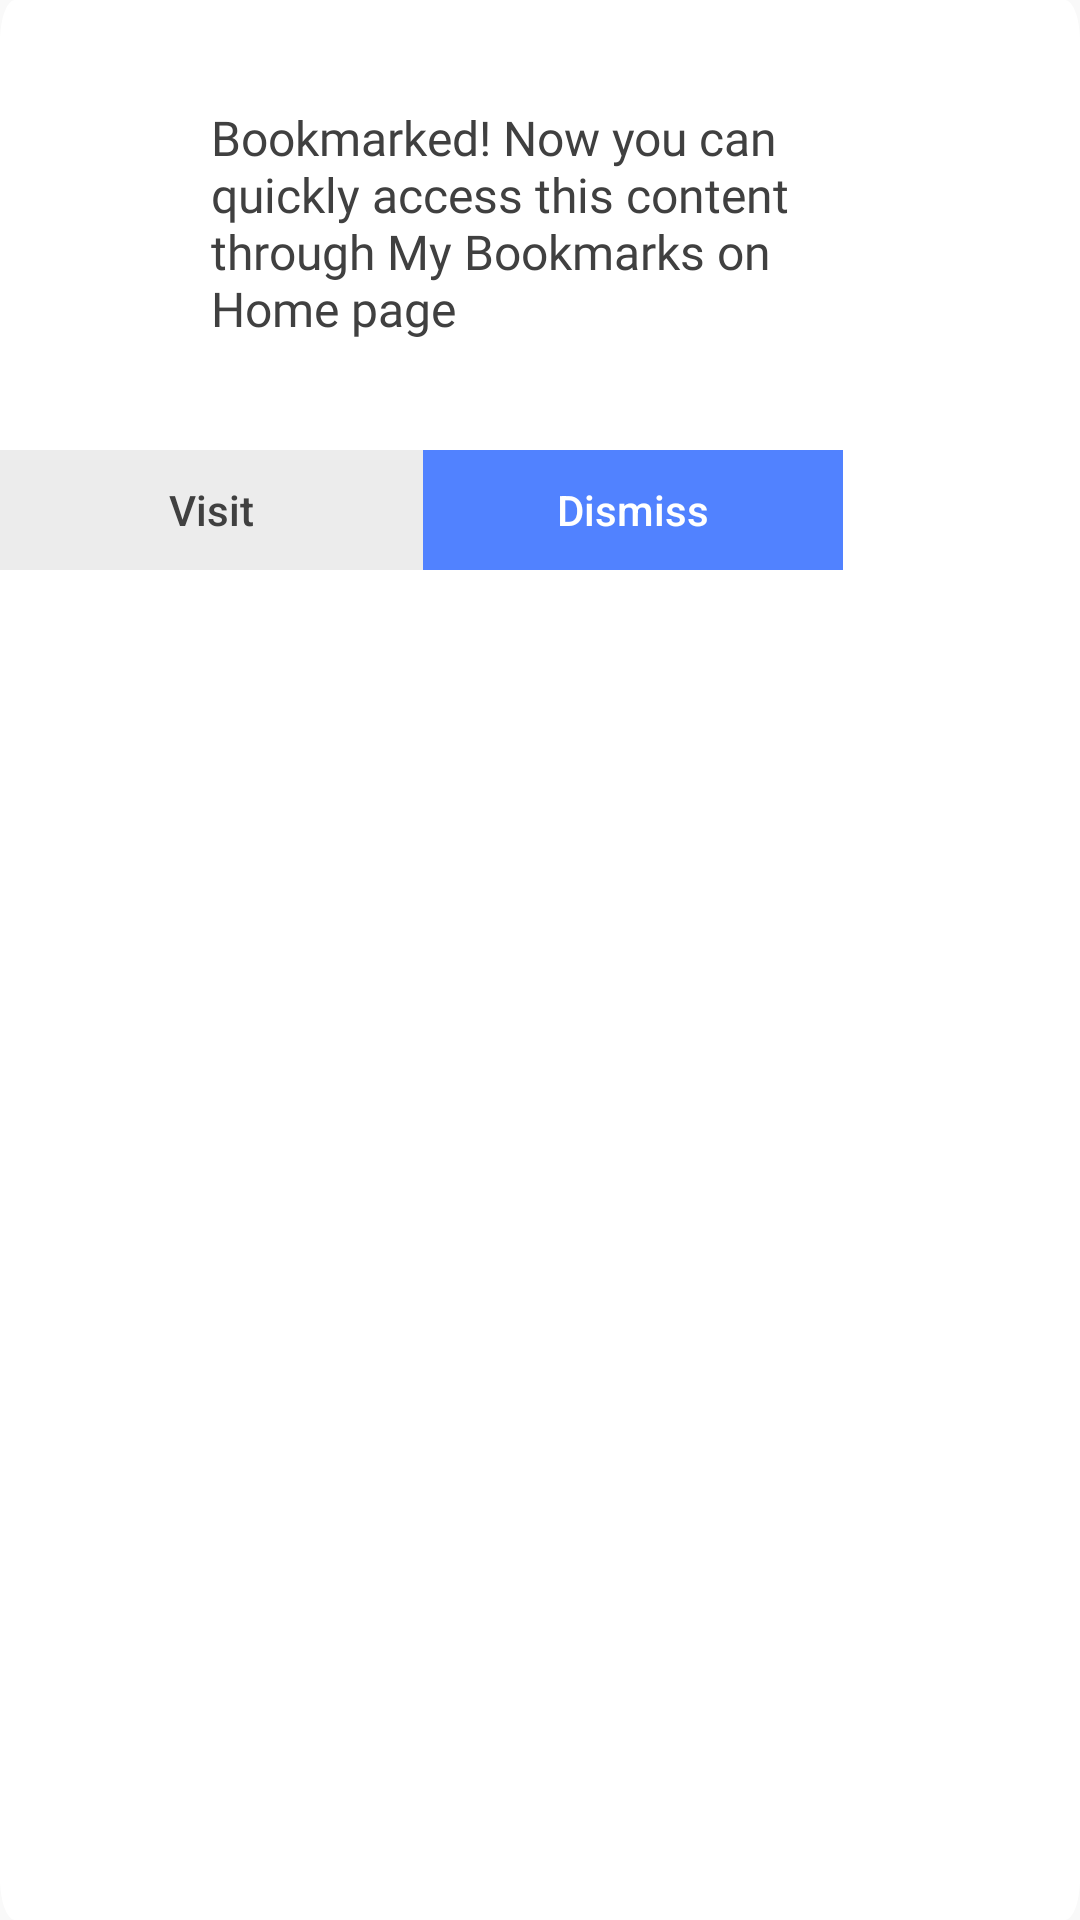

The Android layout XML behind this screen, and the referenced resources:
<!-- AndroidManifest.xml: application theme Theme.GATBReferenceGuide -->
<!-- res/layout/dialog_bookmark_success.xml -->
<?xml version="1.0" encoding="utf-8"?>
<RelativeLayout xmlns:android="http://schemas.android.com/apk/res/android"
    android:layout_width="281dp"
    android:layout_height="wrap_content"

    android:layout_gravity="center"
    android:background="@drawable/bookmark_popup_background">

    <TextView
        android:id="@+id/bookmarked_text"
        android:layout_width="219dp"
        android:layout_height="82dp"
        android:layout_centerHorizontal="true"
        android:layout_alignParentTop="true"
        android:layout_marginTop="35dp"
        android:text="@string/bookmarked_message"
        android:textAppearance="@style/BookmarkedTextStyle"
        android:textColor="?attr/colorTextBlackWhite"
        android:autoSizeTextType="none" />

    <androidx.appcompat.widget.AppCompatButton
        android:id="@+id/visit_button"
        android:layout_width="141dp"
        android:layout_height="40dp"
        android:layout_alignParentLeft="true"
        android:layout_alignParentTop="true"
        android:layout_marginTop="150dp"
        android:background="@drawable/bookmark_popup_visit_button_bg"
        android:backgroundTint="@null"
        android:text="Visit"
        android:textColor="?attr/dialogButtonTextColor"
        android:textSize="14sp"
        android:textAllCaps="false" />

    <androidx.appcompat.widget.AppCompatButton
        android:id="@+id/dismiss_button"
        android:layout_width="140dp"
        android:layout_height="40dp"
        android:layout_alignParentLeft="true"
        android:layout_marginLeft="141dp"
        android:layout_alignParentTop="true"
        android:layout_marginTop="150dp"
        android:background="@drawable/bookmark_popup_dismiss_button_bg"
        android:backgroundTint="@null"
        android:text="Dismiss"
        android:textColor="@color/white"
        android:textSize="14sp"
        android:textAllCaps="false" />

</RelativeLayout>
<!-- resources referenced by this layout -->
<resources>
  <color name="white">#FFFFFFFF</color>
  <!-- drawable bookmark_popup_background (drawable) -->
  <?xml version="1.0" encoding="utf-8"?>
  <vector xmlns:android="http://schemas.android.com/apk/res/android"
      android:width="281dp"
      android:height="185dp"
      android:viewportWidth="281"
      android:viewportHeight="185">
      <group>
          <clip-path android:pathData="M4 0H277C279.209 0 281 1.79086 281 4V181C281 183.209 279.209 185 277 185H4C1.79086 185 0 183.209 0 181V4C0 1.79086 1.79086 0 4 0Z" />
          <path
              android:fillColor="?attr/dialogBackgroundColor"
              android:pathData="M0 0V185H281V0" />
      </group>
  </vector>
  <!-- drawable bookmark_popup_dismiss_button_bg (drawable) -->
  <?xml version="1.0" encoding="utf-8"?>
  <vector xmlns:android="http://schemas.android.com/apk/res/android"
      android:width="140dp"
      android:height="40dp"
      android:viewportWidth="140"
      android:viewportHeight="40">
      <path
          android:fillColor="?attr/colorPrimary"
          android:pathData="M0 0V40H140V0" />
  </vector>
  <!-- drawable bookmark_popup_visit_button_bg (drawable) -->
  <?xml version="1.0" encoding="utf-8"?>
  <vector xmlns:android="http://schemas.android.com/apk/res/android"
      android:width="141dp"
      android:height="40dp"
      android:viewportWidth="141"
      android:viewportHeight="40">
      <path
          android:fillColor="?attr/dialogButtonLeftColor"
          android:pathData="M0 0V40H141V0" />
  </vector>
  <string name="bookmarked_message">Bookmarked! Now you can quickly access this content through My Bookmarks on Home page</string>
  <style name="BookmarkedTextStyle">
          <item name="android:textSize">16sp</item>
          <item name="android:textColor">#343434</item>
          <item name="android:fontFamily">@font/inter_regular</item>
          <item name="android:lineSpacingExtra">3sp</item>
      </style>
  <color name="reddish">#5182FF</color>
  <color name="orange">#ba6233</color>
  <color name="black">#FF000000</color>
  <color name="dark_black">#202025</color>
  <style name="TextViewStyle" parent="android:Widget.TextView">
          <item name="android:textColor">@color/black</item>
      </style>
  <color name="neutral_700">#4C4C4C</color>
  <color name="neutral_800">#FF404040</color>
  <color name="neutral_600">#FF747474</color>
</resources>
